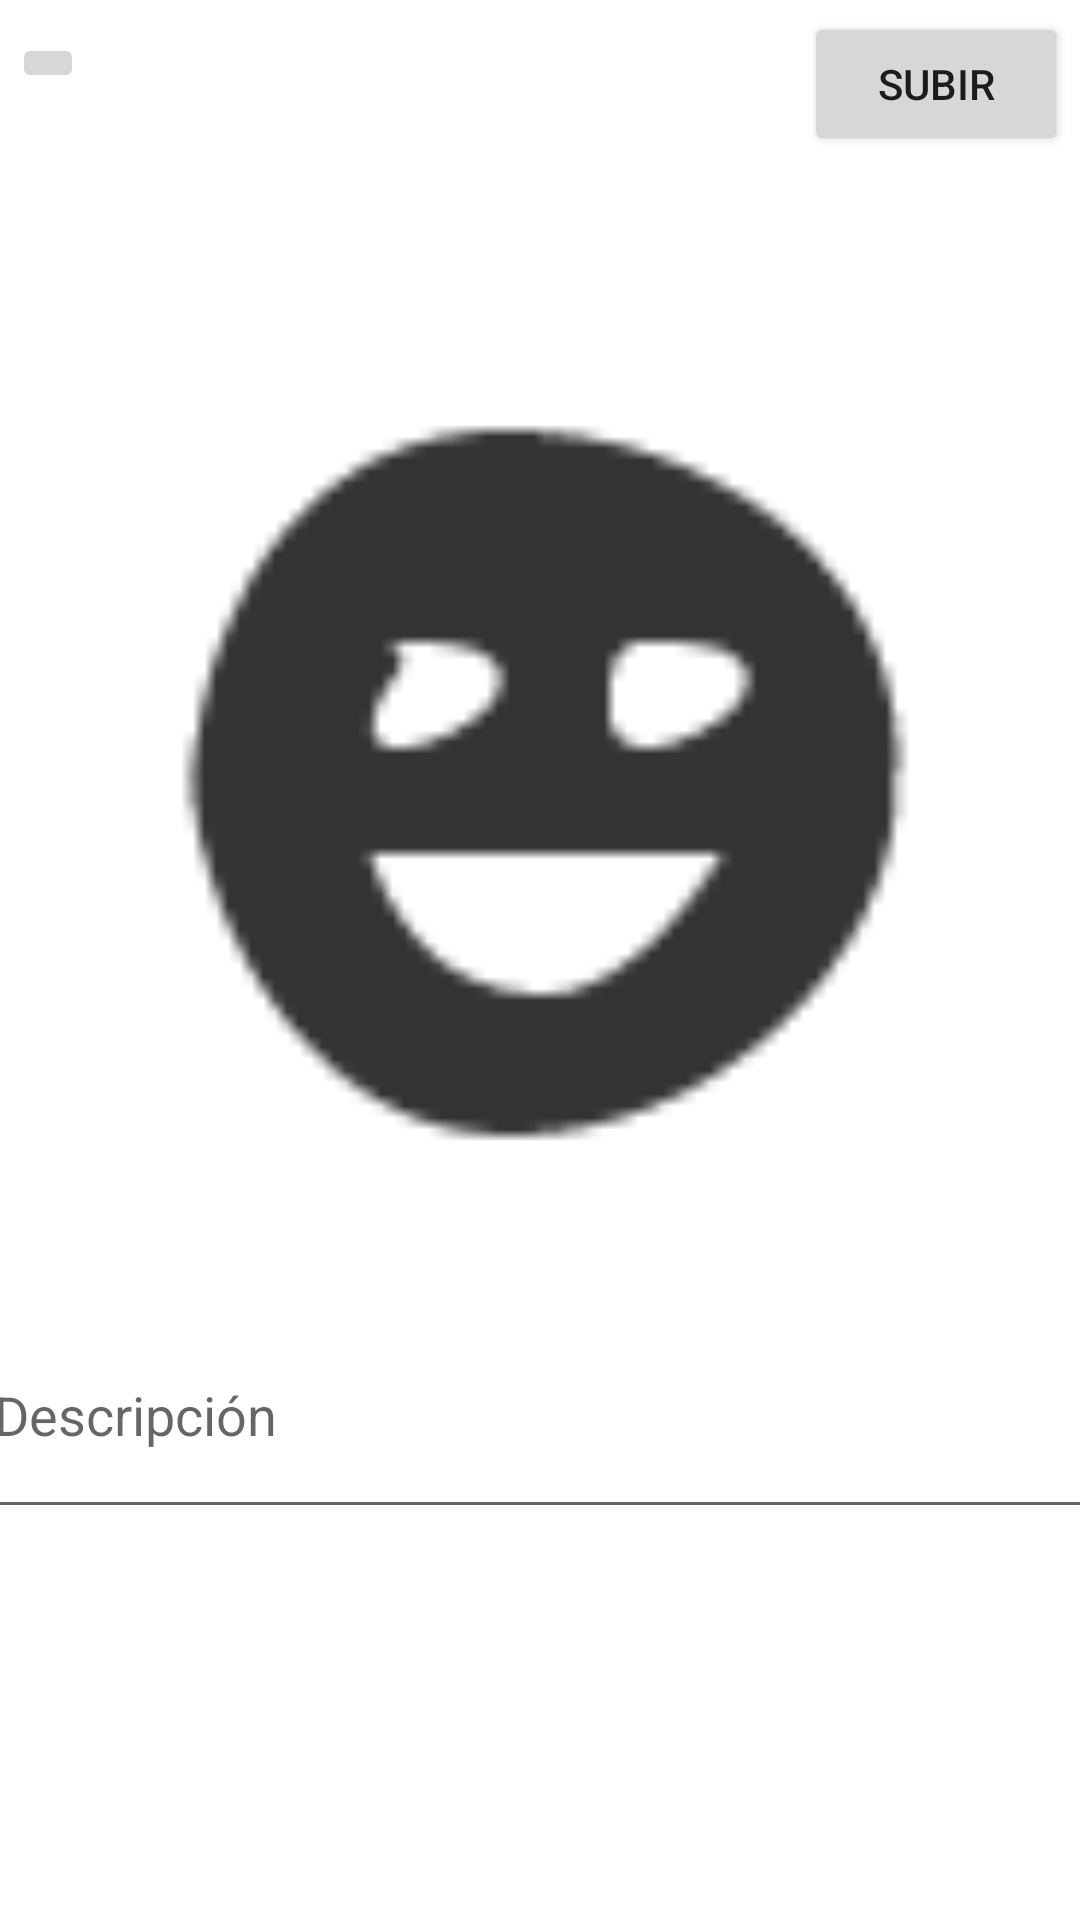

Produce the Android XML layout that renders to this screen, including the resource entries it uses.
<!-- AndroidManifest.xml: application theme Theme.NereChat -->
<!-- res/layout/activity_subir_foto.xml -->
<?xml version="1.0" encoding="utf-8"?>
<androidx.constraintlayout.widget.ConstraintLayout
    xmlns:android="http://schemas.android.com/apk/res/android"
    xmlns:app="http://schemas.android.com/apk/res-auto"
    xmlns:tools="http://schemas.android.com/tools"
    android:layout_width="match_parent"
    android:layout_height="match_parent">

    <androidx.appcompat.widget.Toolbar
        android:id="@+id/toolbar_subir"
        android:layout_width="match_parent"
        android:layout_height="wrap_content"
        android:background="@color/ic_blanco_background"
        android:minHeight="?attr/actionBarSize"
        android:theme="?attr/actionBarTheme"
        app:layout_constraintEnd_toEndOf="parent"
        app:layout_constraintStart_toStartOf="parent"
        app:layout_constraintTop_toTopOf="parent" />

    <Button
        android:id="@+id/button"
        android:layout_width="wrap_content"
        android:layout_height="wrap_content"
        android:layout_marginEnd="4dp"
        android:onClick="subirFotoFirebase"
        android:text="Subir"
        app:layout_constraintBottom_toBottomOf="@+id/toolbar_subir"
        app:layout_constraintEnd_toEndOf="@+id/toolbar_subir"
        app:layout_constraintTop_toTopOf="parent"
        app:strokeColor="#FFFFFF" />

    <ImageButton
        android:id="@+id/imageButton"
        android:layout_width="wrap_content"
        android:layout_height="wrap_content"
        android:layout_marginStart="4dp"
        android:onClick="cancelar"
        app:layout_constraintBottom_toBottomOf="@+id/toolbar_subir"
        app:layout_constraintStart_toStartOf="parent"
        app:layout_constraintTop_toTopOf="parent"
        app:layout_constraintVertical_bias="0.307"
        app:srcCompat="@drawable/ic_cerrar" />

    <ImageView
        android:id="@+id/fotoImageView"
        android:layout_width="333dp"
        android:layout_height="282dp"
        android:layout_marginTop="64dp"
        app:layout_constraintEnd_toEndOf="parent"
        app:layout_constraintHorizontal_bias="0.496"
        app:layout_constraintStart_toStartOf="parent"
        app:layout_constraintTop_toBottomOf="@+id/toolbar_subir"
        app:srcCompat="@drawable/ic_emoji" />

    <EditText
        android:id="@+id/editTextTextMultiLine"
        android:layout_width="373dp"
        android:layout_height="79dp"
        android:ems="10"
        android:hint="Descripción"
        android:inputType="textPersonName"
        app:layout_constraintBottom_toBottomOf="parent"
        app:layout_constraintEnd_toEndOf="parent"
        app:layout_constraintStart_toStartOf="parent"
        app:layout_constraintTop_toBottomOf="@+id/fotoImageView"
        app:layout_constraintVertical_bias="0.18" />

</androidx.constraintlayout.widget.ConstraintLayout>
<!-- resources referenced by this layout -->
<resources>
  <color name="ic_blanco_background">#FFFFFF</color>
  <!-- drawable ic_emoji: png bitmap (drawable-hdpi, 410 bytes) -->
  <style name="Theme.NereChat" parent="Theme.MaterialComponents.DayNight.DarkActionBar">
          
          <item name="colorPrimary">@color/azul_medioOscuro</item>
          <item name="colorPrimaryVariant">#3747A6</item>
          <item name="colorOnPrimary">@color/white</item>
          
          <item name="colorSecondary">#9FDBF6</item>
          <item name="colorSecondaryVariant">@color/azul_medio</item>
          <item name="colorOnSecondary">@color/black</item>
          
          
          <item name="android:statusBarColor" tools:targetApi="l">?attr/colorPrimaryVariant</item>
          
      </style>
  <color name="azul_medioOscuro">#1584DC</color>
  <color name="white">#FFFFFFFF</color>
  <color name="azul_medio">#7AD6FF</color>
  <color name="black">#FF000000</color>
</resources>
